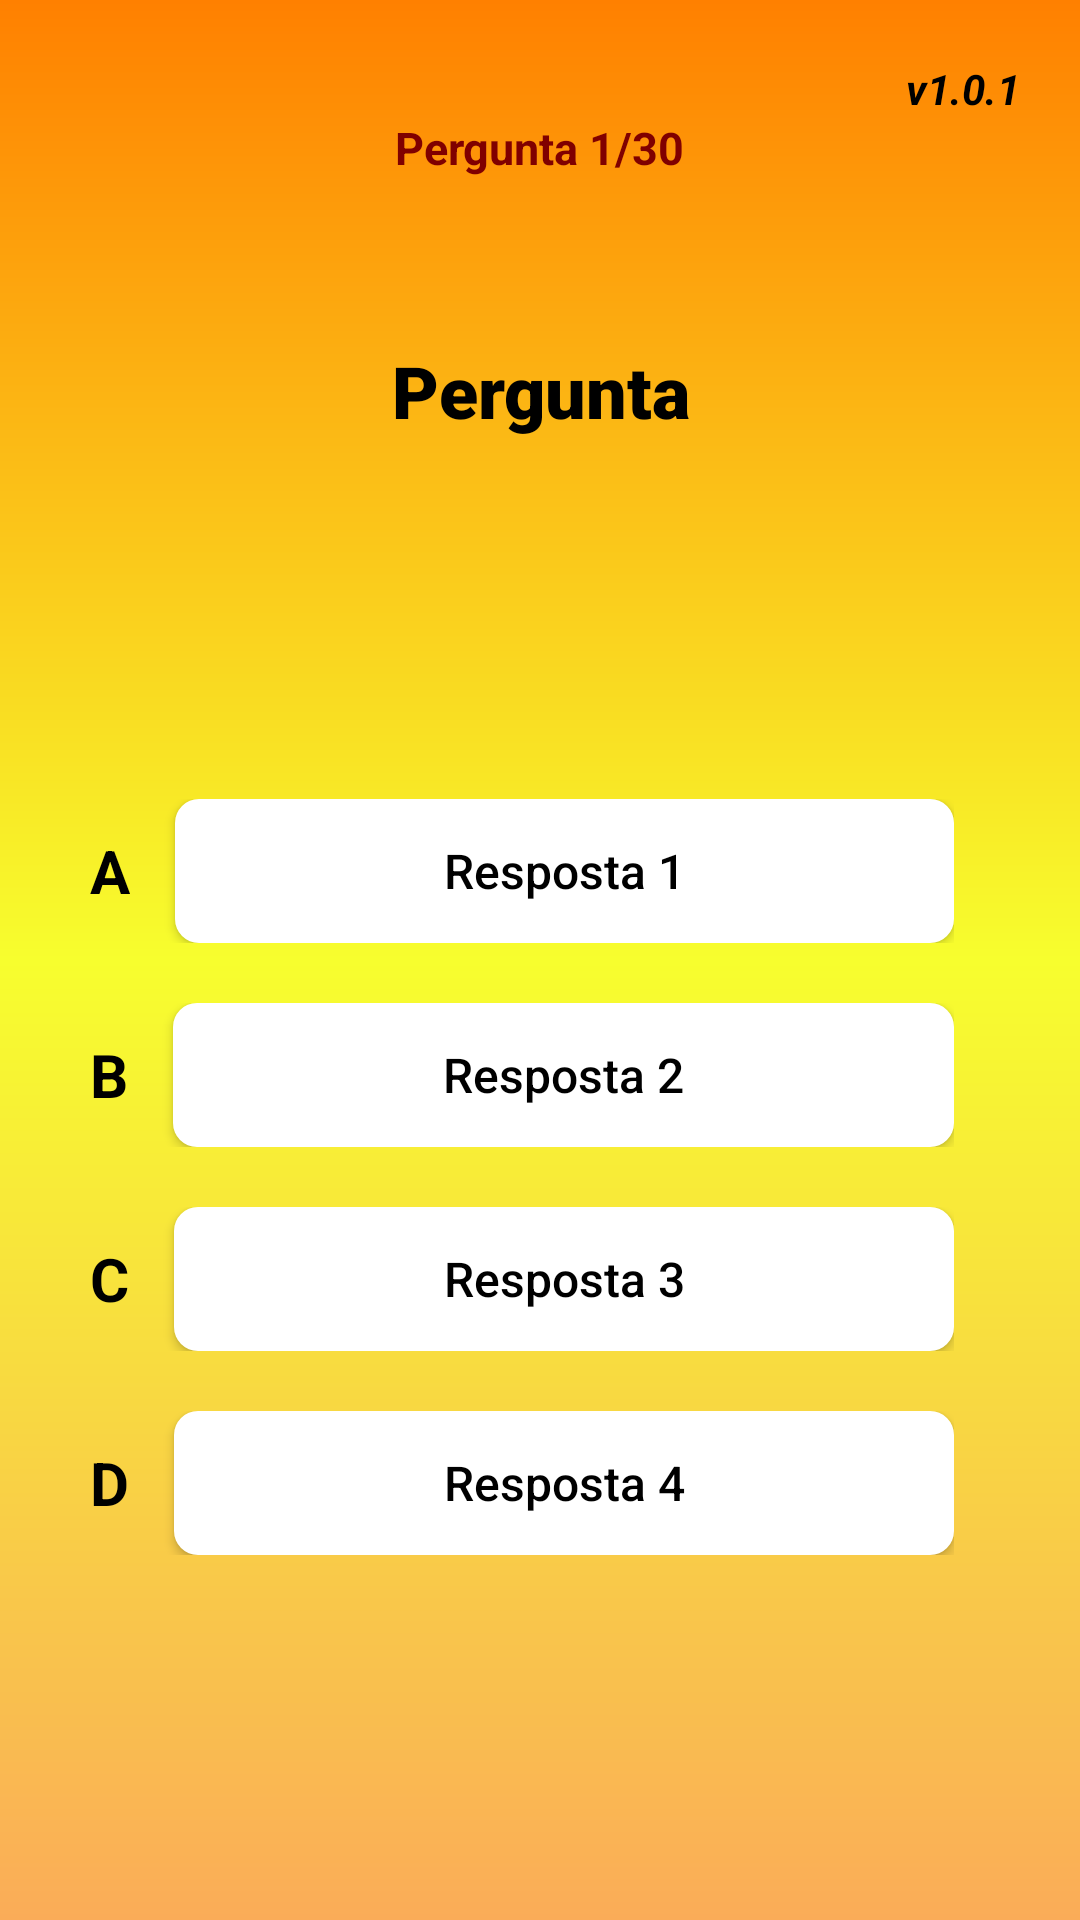

Android layout source for this screen:
<!-- AndroidManifest.xml: application theme AppTheme -->
<!-- res/layout/activity_five.xml -->
<?xml version="1.0" encoding="utf-8"?>
<RelativeLayout xmlns:android="http://schemas.android.com/apk/res/android"
    xmlns:app="http://schemas.android.com/apk/res-auto"
    xmlns:tools="http://schemas.android.com/tools"
    android:id="@+id/container"
    android:layout_width="match_parent"
    android:layout_height="match_parent"
    android:padding="20dp"
    android:background="@drawable/background"
    tools:ignore="ExtraText">

    <TextView
        android:id="@+id/version"
        android:layout_width="wrap_content"
        android:layout_height="wrap_content"
        android:contentDescription="@string/version"
        android:text="@string/v1_0_1"
        android:textColor="@color/black"
        android:textStyle="italic|bold"
        android:layout_alignParentTop="true"
        android:layout_alignParentEnd="true"
        android:layout_marginEnd="0dp"
        android:layout_marginTop="0dp"
        tools:ignore="InOrMmUsage,RelativeOverlap,TextSizeCheck" />

    <ImageView
        android:id="@+id/home"
        android:layout_width="40dp"
        android:layout_height="40dp"
        android:contentDescription="@string/DescriptionHome"
        android:onClick="home"
        android:src="@drawable/home"
        app:layout_constraintEnd_toEndOf="parent"
        app:layout_constraintTop_toTopOf="parent"
        tools:ignore="UsingOnClickInXml,TouchTargetSizeCheck" />

    
        <TextView
        android:id="@+id/textViewScore"
        android:layout_width="wrap_content"
        android:layout_height="wrap_content"
        android:layout_centerHorizontal="true"
        android:layout_marginTop="75dp"
        android:textColor="#800000"
        android:textSize="24sp"
        android:visibility="gone"
        android:textStyle="bold"/>

    
    <TextView
        android:id="@+id/textViewMessage"
        android:layout_width="wrap_content"
        android:layout_height="wrap_content"
        android:layout_centerInParent="true"
        android:textSize="45sp"
        android:textStyle="bold"
        android:textColor="@android:color/black"
        android:visibility="gone" />

    
    <TextView
        android:id="@+id/textViewQuestionCounter"
        android:layout_width="wrap_content"
        android:layout_height="wrap_content"
        android:layout_below="@id/version"
        android:layout_centerHorizontal="true"
        android:text="@string/pergunta_1_30"
        android:textColor="#800000"
        android:textSize="15sp"
        android:textStyle="bold" />

    
    <TextView
        android:id="@+id/textViewQuestion"
        android:layout_width="wrap_content"
        android:layout_height="wrap_content"
        android:text="@string/pergunta"
        android:textSize="24sp"
        android:textColor="@android:color/black"
        android:fontFamily="sans-serif-black"
        android:layout_alignTop="@id/logo2"
        android:layout_below="@id/version"
        android:layout_centerHorizontal="true"
        android:layout_marginTop="94dp"
        android:layout_alignParentTop="true"
        android:layout_centerInParent="true"
        android:gravity="center"
        tools:ignore="RelativeOverlap" />

    
    <LinearLayout
        android:id="@+id/answersLayout"
        android:layout_width="wrap_content"
        android:layout_height="wrap_content"
        android:orientation="vertical"
        android:layout_below="@id/textViewQuestion"
        android:gravity="center"
        android:layout_marginTop="120dp"
        android:layout_marginStart="10dp"
        android:layout_marginEnd="22dp">


        
        <RelativeLayout
            android:layout_width="wrap_content"
            android:layout_height="match_parent"
            android:layout_marginBottom="20dp">

            <TextView
                android:id="@+id/textViewAnswerA"
                android:layout_width="wrap_content"
                android:layout_height="wrap_content"
                android:text="@string/a"
                android:textStyle="bold"
                android:textSize="20sp"
                android:textColor="@color/black"
                android:layout_centerVertical="true"
                android:layout_alignParentStart="true"
                android:layout_marginEnd="15dp"
                />

            <Button
                android:layout_toEndOf="@id/textViewAnswerA"
                android:id="@+id/buttonAnswer1"
                android:layout_width="match_parent"
                android:layout_height="wrap_content"
                android:text="@string/resposta_1"
                android:textSize="16sp"
                android:onClick="checkAnswer"
                android:layout_centerVertical="true"
                tools:ignore="UsingOnClickInXml,VisualLintButtonSize" />
        </RelativeLayout>

        
        <RelativeLayout
            android:layout_width="wrap_content"
            android:layout_height="match_parent"
            android:layout_marginBottom="20dp">

            <TextView
                android:id="@+id/textViewAnswerB"
                android:layout_width="wrap_content"
                android:layout_height="wrap_content"
                android:text="@string/b"
                android:textStyle="bold"
                android:textSize="20sp"
                android:textColor="@color/black"
                android:layout_centerVertical="true"
                android:layout_alignParentStart="true"
                android:layout_marginEnd="15dp"/>

            <Button
                android:id="@+id/buttonAnswer2"
                android:layout_width="match_parent"
                android:layout_height="wrap_content"
                android:layout_toEndOf="@id/textViewAnswerB"
                android:text="@string/resposta_2"
                android:textSize="16sp"
                android:onClick="checkAnswer"
                android:layout_centerVertical="true"
                tools:ignore="UsingOnClickInXml,VisualLintButtonSize" />
        </RelativeLayout>

        
        <RelativeLayout
            android:layout_width="match_parent"
            android:layout_height="wrap_content"
            android:layout_marginBottom="20dp">

            <TextView
                android:id="@+id/textViewAnswerC"
                android:layout_width="wrap_content"
                android:layout_height="wrap_content"
                android:text="@string/c"
                android:textStyle="bold"
                android:textSize="20sp"
                android:textColor="@color/black"
                android:layout_centerVertical="true"
                android:layout_alignParentStart="true"
                android:layout_marginEnd="15dp"/>

            <Button
                android:id="@+id/buttonAnswer3"
                android:layout_width="match_parent"
                android:layout_height="wrap_content"
                android:layout_toEndOf="@id/textViewAnswerC"
                android:text="@string/resposta_3"
                android:textSize="16sp"
                android:onClick="checkAnswer"
                android:layout_centerVertical="true"
                tools:ignore="UsingOnClickInXml,VisualLintButtonSize" />
        </RelativeLayout>

        
        <RelativeLayout
            android:layout_width="match_parent"
            android:layout_height="wrap_content"
            android:layout_marginBottom="20dp">

            <TextView
                android:id="@+id/textViewAnswerD"
                android:layout_width="wrap_content"
                android:layout_height="wrap_content"
                android:text="@string/d"
                android:textStyle="bold"
                android:textSize="20sp"
                android:textColor="@color/black"
                android:layout_centerVertical="true"
                android:layout_alignParentStart="true"
                android:layout_marginEnd="15dp" />

            <Button
                android:id="@+id/buttonAnswer4"
                android:layout_width="match_parent"
                android:layout_height="wrap_content"
                android:layout_toEndOf="@id/textViewAnswerD"
                android:text="@string/resposta_4"
                android:textSize="16sp"
                android:onClick="checkAnswer"
                android:layout_centerVertical="true"
                tools:ignore="UsingOnClickInXml,VisualLintButtonSize" />
        </RelativeLayout>

    </LinearLayout>

    <ImageView
        android:id="@+id/logo2"
        android:layout_width="130dp"
        android:layout_height="100dp"
        android:layout_marginTop="16dp"
        android:layout_marginBottom="16dp"
        android:contentDescription="@string/DescriptionImage2"
        android:src="@drawable/logo2"
        android:layout_alignParentBottom="true"
        android:layout_centerHorizontal="true" />

</RelativeLayout>
<!-- resources referenced by this layout -->
<resources>
  <color name="black">#FF000000</color>
  <!-- drawable background (drawable) -->
  <?xml version="1.0" encoding="utf-8"?>
  <shape xmlns:android="http://schemas.android.com/apk/res/android">
      <gradient
          android:startColor="@color/orange_light"
          android:centerColor="@color/yellow"
          android:endColor="@color/orange"
          android:angle="90"
  
          />
  
  </shape>
  <string name="DescriptionHome">home</string>
  <string name="DescriptionImage2">Logo Team7</string>
  <string name="a">A</string>
  <string name="b">B</string>
  <string name="c">C</string>
  <string name="d">D</string>
  <string name="pergunta">Pergunta</string>
  <string name="pergunta_1_30">Pergunta 1/30</string>
  <string name="resposta_1">Resposta 1</string>
  <string name="resposta_2">Resposta 2</string>
  <string name="resposta_3">Resposta 3</string>
  <string name="resposta_4">Resposta 4</string>
  <string name="v1_0_1">v1.0.1</string>
  <string name="version">version</string>
  <style name="AppTheme" parent="Theme.AppCompat.Light.NoActionBar"> // 
          
          <item name="android:windowBackground">@color/black</item> 
          <item name="android:textColorPrimary">@color/black</item> 
          <item name="android:textColorSecondary">@color/black</item> 
          <item name="android:buttonStyle">@style/AppButtonStyle</item> 
          <item name="android:windowActionBarOverlay">true</item>
          <item name="windowActionBarOverlay">true</item>
      </style>
  <color name="orange_light">#FAAC58 </color>
  <color name="yellow">#F7FE2E </color>
  <color name="orange">#FF8000 </color>
  <style name="AppButtonStyle" parent="Widget.AppCompat.Button">
          
          <item name="android:background">@drawable/button_background</item> 
          <item name="android:textColor">@color/black</item> 
          <item name="android:textAllCaps">false</item> 
          <item name="android:paddingVertical" tools:targetApi="o">12dp</item> 
          <item name="android:paddingHorizontal" tools:targetApi="o">24dp</item> 
      </style>
  <!-- drawable button_background (drawable) -->
  <?xml version="1.0" encoding="utf-8"?>
  <shape xmlns:android="http://schemas.android.com/apk/res/android"
      android:shape="rectangle">
  
          <solid android:color="@color/white" />
          <corners android:radius="8dp" /> 
      </shape>
  <color name="white">#FFFFFFFF</color>
</resources>
